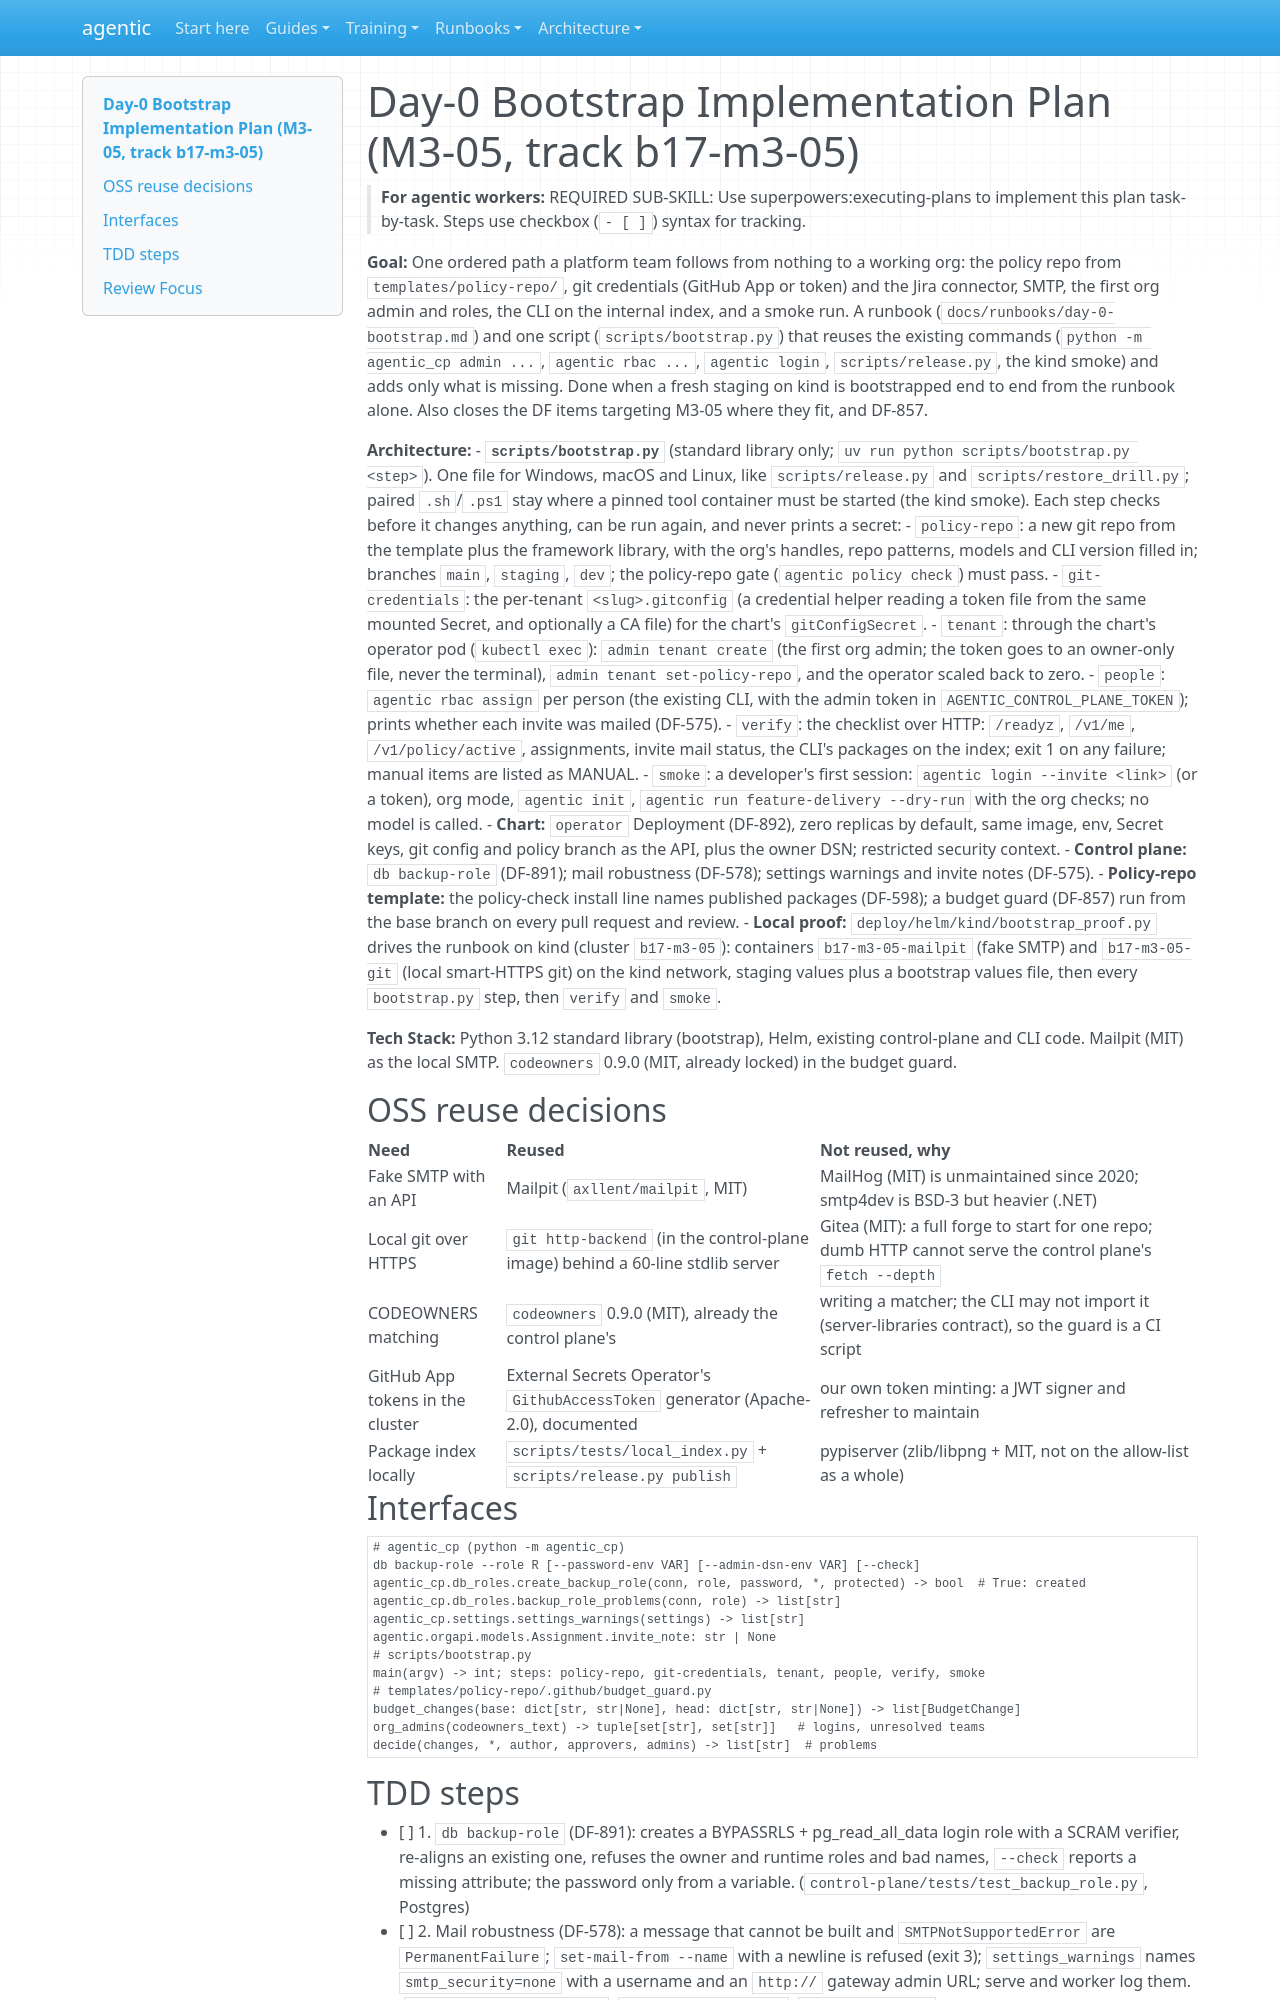

repository: cbeyondcloud/agentic-sdlc · page: superpowers/plans/2026-11-01-b17-m3-05.html · generator: mkdocs

# Day-0 Bootstrap Implementation Plan (M3-05, track b17-m3-05)

> **For agentic workers:** REQUIRED SUB-SKILL: Use superpowers:executing-plans to implement this plan task-by-task. Steps use checkbox (`- [ ]`) syntax for tracking.

**Goal:** One ordered path a platform team follows from nothing to a working org: the policy repo from `templates/policy-repo/`, git credentials (GitHub App or token) and the Jira connector, SMTP, the first org admin and roles, the CLI on the internal index, and a smoke run. A runbook (`docs/runbooks/day-0-bootstrap.md`) and one script (`scripts/bootstrap.py`) that reuses the existing commands (`python -m agentic_cp admin ...`, `agentic rbac ...`, `agentic login`, `scripts/release.py`, the kind smoke) and adds only what is missing. Done when a fresh staging on kind is bootstrapped end to end from the runbook alone. Also closes the DF items targeting M3-05 where they fit, and DF-857.

**Architecture:**
- **`scripts/bootstrap.py`** (standard library only; `uv run python scripts/bootstrap.py <step>`). One file for Windows, macOS and Linux, like `scripts/release.py` and `scripts/restore_drill.py`; paired `.sh`/`.ps1` stay where a pinned tool container must be started (the kind smoke). Each step checks before it changes anything, can be run again, and never prints a secret:
  - `policy-repo`: a new git repo from the template plus the framework library, with the org's handles, repo patterns, models and CLI version filled in; branches `main`, `staging`, `dev`; the policy-repo gate (`agentic policy check`) must pass.
  - `git-credentials`: the per-tenant `<slug>.gitconfig` (a credential helper reading a token file from the same mounted Secret, and optionally a CA file) for the chart's `gitConfigSecret`.
  - `tenant`: through the chart's operator pod (`kubectl exec`): `admin tenant create` (the first org admin; the token goes to an owner-only file, never the terminal), `admin tenant set-policy-repo`, and the operator scaled back to zero.
  - `people`: `agentic rbac assign` per person (the existing CLI, with the admin token in `AGENTIC_CONTROL_PLANE_TOKEN`); prints whether each invite was mailed (DF-575).
  - `verify`: the checklist over HTTP: `/readyz`, `/v1/me`, `/v1/policy/active`, assignments, invite mail status, the CLI's packages on the index; exit 1 on any failure; manual items are listed as MANUAL.
  - `smoke`: a developer's first session: `agentic login --invite <link>` (or a token), org mode, `agentic init`, `agentic run feature-delivery --dry-run` with the org checks; no model is called.
- **Chart:** `operator` Deployment (DF-892), zero replicas by default, same image, env, Secret keys, git config and policy branch as the API, plus the owner DSN; restricted security context.
- **Control plane:** `db backup-role` (DF-891); mail robustness (DF-578); settings warnings and invite notes (DF-575).
- **Policy-repo template:** the policy-check install line names published packages (DF-598); a budget guard (DF-857) run from the base branch on every pull request and review.
- **Local proof:** `deploy/helm/kind/bootstrap_proof.py` drives the runbook on kind (cluster `b17-m3-05`): containers `b17-m3-05-mailpit` (fake SMTP) and `b17-m3-05-git` (local smart-HTTPS git) on the kind network, staging values plus a bootstrap values file, then every `bootstrap.py` step, then `verify` and `smoke`.

**Tech Stack:** Python 3.12 standard library (bootstrap), Helm, existing control-plane and CLI code. Mailpit (MIT) as the local SMTP. `codeowners` 0.9.0 (MIT, already locked) in the budget guard.

## OSS reuse decisions

| Need | Reused | Not reused, why |
|---|---|---|
| Fake SMTP with an API | Mailpit (`axllent/mailpit`, MIT) | MailHog (MIT) is unmaintained since 2020; smtp4dev is BSD-3 but heavier (.NET) |
| Local git over HTTPS | `git http-backend` (in the control-plane image) behind a 60-line stdlib server | Gitea (MIT): a full forge to start for one repo; dumb HTTP cannot serve the control plane's `fetch --depth` |
| CODEOWNERS matching | `codeowners` 0.9.0 (MIT), already the control plane's | writing a matcher; the CLI may not import it (server-libraries contract), so the guard is a CI script |
| GitHub App tokens in the cluster | External Secrets Operator's `GithubAccessToken` generator (Apache-2.0), documented | our own token minting: a JWT signer and refresher to maintain |
| Package index locally | `scripts/tests/local_index.py` + `scripts/release.py publish` | pypiserver (zlib/libpng + MIT, not on the allow-list as a whole) |

## Interfaces

```python
# agentic_cp (python -m agentic_cp)
db backup-role --role R [--password-env VAR] [--admin-dsn-env VAR] [--check]
agentic_cp.db_roles.create_backup_role(conn, role, password, *, protected) -> bool  # True: created
agentic_cp.db_roles.backup_role_problems(conn, role) -> list[str]
agentic_cp.settings.settings_warnings(settings) -> list[str]
agentic.orgapi.models.Assignment.invite_note: str | None
# scripts/bootstrap.py
main(argv) -> int; steps: policy-repo, git-credentials, tenant, people, verify, smoke
# templates/policy-repo/.github/budget_guard.py
budget_changes(base: dict[str, str|None], head: dict[str, str|None]) -> list[BudgetChange]
org_admins(codeowners_text) -> tuple[set[str], set[str]]   # logins, unresolved teams
decide(changes, *, author, approvers, admins) -> list[str]  # problems
```
